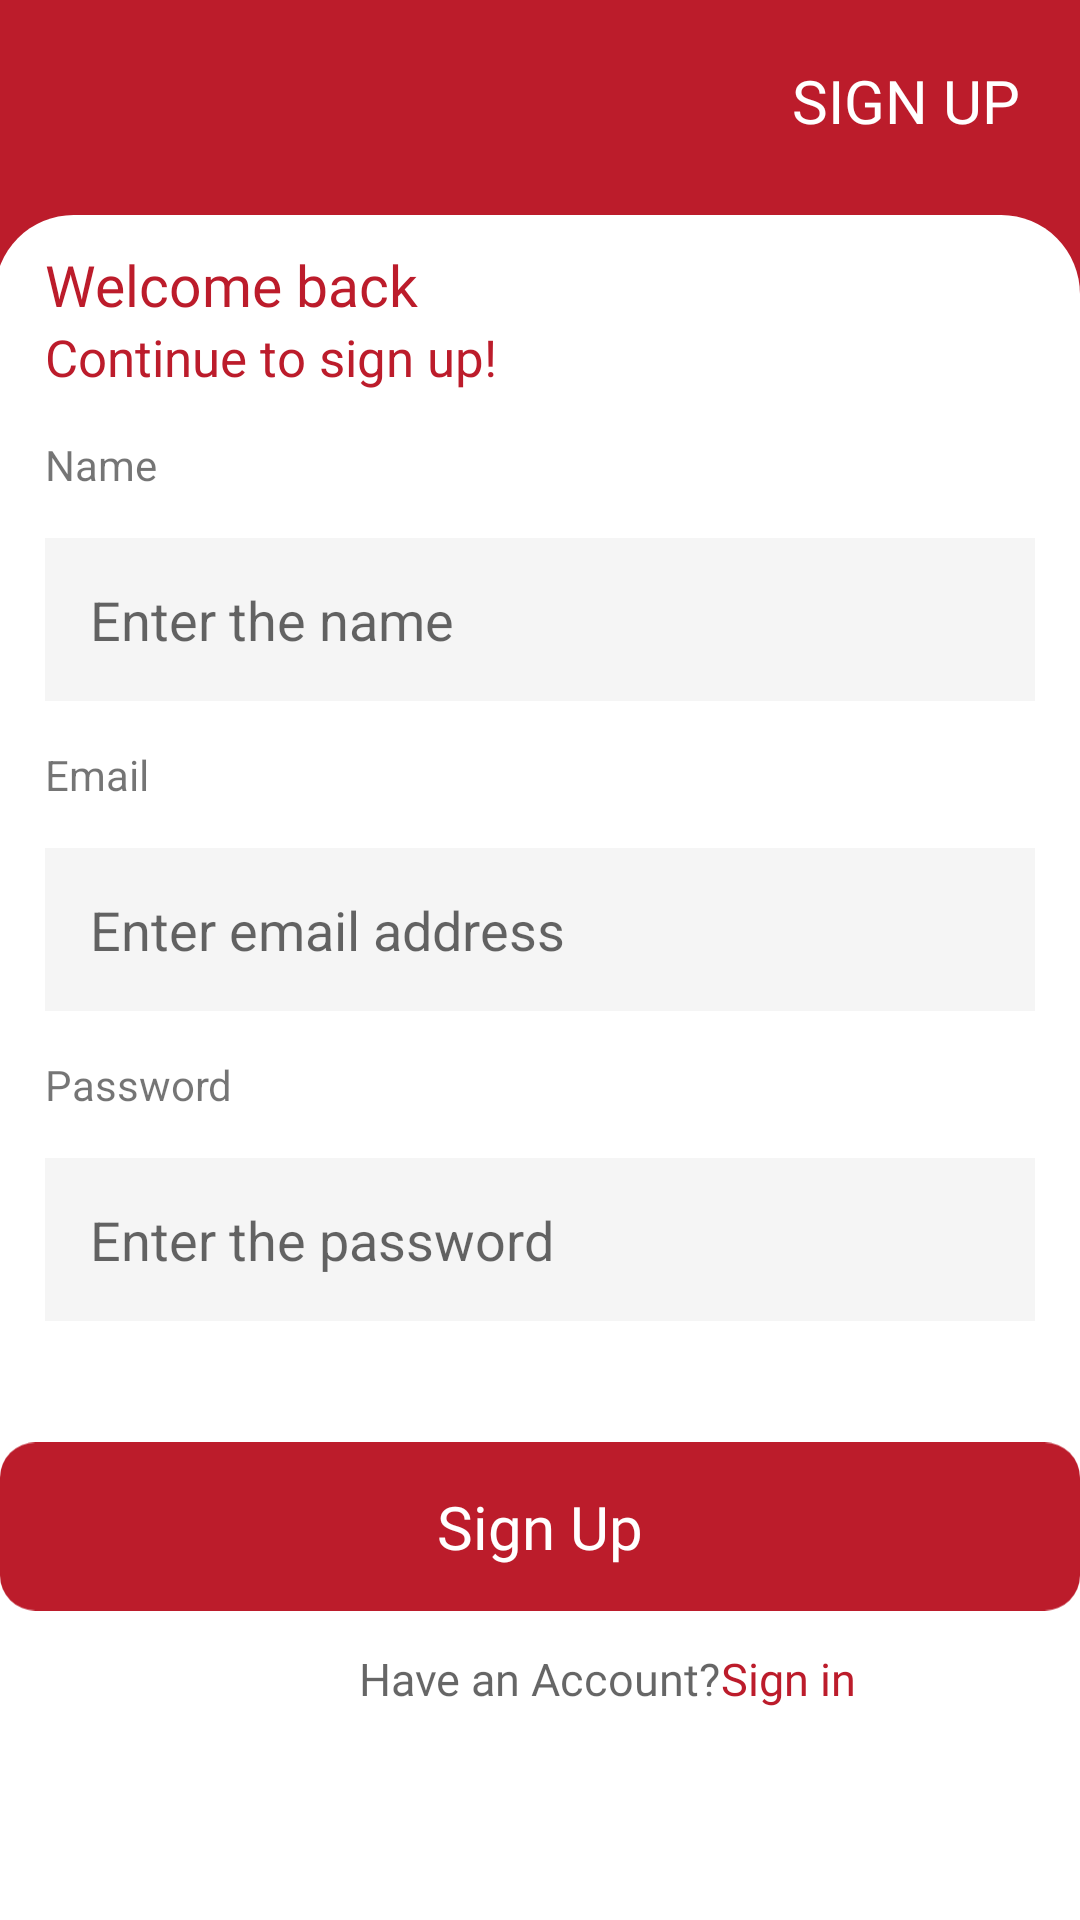

Layout XML and referenced resources for this Android screen:
<!-- AndroidManifest.xml: application theme Theme.AppCompat.Light.NoActionBar -->
<!-- res/layout/activity_sign_up.xml -->
<?xml version="1.0" encoding="utf-8"?>
<androidx.constraintlayout.widget.ConstraintLayout xmlns:android="http://schemas.android.com/apk/res/android"
    xmlns:app="http://schemas.android.com/apk/res-auto"
    xmlns:tools="http://schemas.android.com/tools"
    android:layout_width="match_parent"
    android:layout_height="match_parent"
    tools:context=".SignUpActivity"
    android:background="#BC1C2B">

    <ImageView
        android:id="@+id/signUp1"
        android:layout_width="wrap_content"
        android:layout_height="wrap_content"
        app:layout_constraintStart_toStartOf="parent"
        app:layout_constraintEnd_toEndOf="parent"
        app:layout_constraintBottom_toBottomOf="parent"
        android:src="@drawable/rectangle_4"/>
    <TextView

        android:layout_width="match_parent"
        android:layout_height="wrap_content"
        android:drawableStart="@drawable/vector"
        app:layout_constraintStart_toStartOf="parent"
        app:layout_constraintTop_toTopOf="parent"
        android:text="SIGN UP"
        android:gravity="end"
        android:textColor="@color/white"
        android:textSize="20sp"
        android:padding="20dp"
        android:fontFamily="@font/roboto_medium"/>
    <View
        android:layout_width="match_parent"
        android:layout_height="38dp"
        app:layout_constraintBottom_toBottomOf="parent"
        app:layout_constraintStart_toStartOf="parent"
        android:background="@color/white"/>
    <TextView
        android:id="@+id/signupwlcm"
        android:layout_width="wrap_content"
        android:layout_height="wrap_content"
        app:layout_constraintStart_toStartOf="@+id/signupcont"
        app:layout_constraintTop_toTopOf="@+id/signUp1"
        android:text="Welcome back"
        android:textSize="19sp"
        android:layout_marginTop="48dp"

        android:textColor="#BC1C2B"
        android:fontFamily="@font/roboto_medium"
        />
    <TextView
        android:id="@+id/signupcont"
        android:layout_width="wrap_content"
        android:layout_height="wrap_content"
        app:layout_constraintStart_toStartOf="parent"
        app:layout_constraintTop_toBottomOf="@+id/signupwlcm"
        android:text="Continue to sign up!"
        android:textSize="17sp"
        android:textColor="#BC1C2B"

        android:layout_marginLeft="15dp"/>
    <TextView
        android:id="@+id/signUpname"
        android:layout_width="wrap_content"
        android:layout_height="wrap_content"
        app:layout_constraintTop_toBottomOf="@+id/signupcont"
        app:layout_constraintStart_toStartOf="parent"

        android:text="Name"
        android:layout_margin="15dp"
        />
    <EditText
        android:id="@+id/signupname"
        android:layout_width="match_parent"
        android:layout_height="wrap_content"
        android:hint="Enter the name"
        app:layout_constraintTop_toBottomOf="@+id/signUpname"
        app:layout_constraintStart_toStartOf="parent"
        android:layout_margin="15dp"
        android:background="#F5F5F5"
        android:padding="15dp"/>
    <TextView
        android:id="@+id/signUpemail"
        android:layout_width="wrap_content"
        android:layout_height="wrap_content"
        app:layout_constraintTop_toBottomOf="@+id/signupname"
        app:layout_constraintStart_toStartOf="parent"
        android:text="Email"
        android:layout_margin="15dp"
        />
    <EditText
        android:id="@+id/signupemail"
        android:layout_width="match_parent"
        android:layout_height="wrap_content"
        android:hint="Enter email address"
        app:layout_constraintTop_toBottomOf="@+id/signUpemail"
        app:layout_constraintStart_toStartOf="parent"
        android:layout_margin="15dp"
        android:background="#F5F5F5"
        android:padding="15dp"/>
    <TextView
        android:id="@+id/signUppswrd"
        android:layout_width="wrap_content"
        android:layout_height="wrap_content"
        app:layout_constraintTop_toBottomOf="@+id/signupemail"
        app:layout_constraintStart_toStartOf="parent"
        android:text="Password"
        android:layout_margin="15dp"
        />
    <EditText
        android:id="@+id/signuppswrd"
        android:layout_width="match_parent"
        android:layout_height="wrap_content"
        android:inputType="numberPassword"
        android:hint="Enter the password"
        app:layout_constraintTop_toBottomOf="@+id/signUppswrd"
        app:layout_constraintStart_toStartOf="parent"
        android:layout_margin="15dp"
        android:background="#F5F5F5"
        android:padding="15dp"/>
    <ImageView
        android:id="@+id/signupimage2"
        android:layout_width="wrap_content"
        android:layout_height="wrap_content"
        android:src="@drawable/rectangle_3"
        app:layout_constraintStart_toStartOf="parent"
        app:layout_constraintEnd_toEndOf="parent"
        app:layout_constraintTop_toBottomOf="@+id/signuppswrd"
        android:layout_marginTop="40dp"/>
    <TextView
        android:id="@+id/signups"
        android:layout_width="0dp"
        android:layout_height="0dp"
        app:layout_constraintStart_toStartOf="@+id/signupimage2"
        app:layout_constraintEnd_toEndOf="@+id/signupimage2"
        app:layout_constraintBottom_toBottomOf="@+id/signupimage2"
        app:layout_constraintTop_toTopOf="@+id/signupimage2"
        android:text="Sign Up"
        android:textSize="20sp"
        android:gravity="center"
        android:textColor="@color/white"
        android:fontFamily="@font/roboto_medium"/>
    <TextView
        android:id="@+id/haveacc"
        android:layout_width="wrap_content"
        android:layout_height="wrap_content"
        app:layout_constraintTop_toBottomOf="@+id/signups"
        app:layout_constraintStart_toStartOf="parent"

        app:layout_constraintEnd_toEndOf="parent"
        android:hint="Have an Account?"
        android:fontFamily="@font/roboto_medium"

        android:textSize="15sp"

        android:layout_marginTop="12dp"/>
    <TextView
        android:id="@+id/singnupsignin"
        android:layout_width="wrap_content"
        android:layout_height="wrap_content"
        app:layout_constraintStart_toEndOf="@+id/haveacc"
        android:textSize="15sp"
        android:layout_marginTop="12dp"
        android:text="Sign in"
        android:textColor="#BC1C2B"
        android:fontFamily="@font/roboto_medium"
        app:layout_constraintTop_toBottomOf="@+id/signups"
        />







</androidx.constraintlayout.widget.ConstraintLayout>
<!-- resources referenced by this layout -->
<resources>
  <!-- drawable rectangle_3 (drawable) -->
  <vector xmlns:android="http://schemas.android.com/apk/res/android"
      android:width="366dp"
      android:height="57dp"
      android:viewportWidth="366"
      android:viewportHeight="57">
    <path
        android:pathData="M12,0L354,0A12,12 0,0 1,366 12L366,45A12,12 0,0 1,354 57L12,57A12,12 0,0 1,0 45L0,12A12,12 0,0 1,12 0z"
        android:fillColor="#BC1C2B"/>
  </vector>
  <!-- drawable rectangle_4 (drawable) -->
  <vector xmlns:android="http://schemas.android.com/apk/res/android"
      android:width="411dp"
      android:height="606dp"
      android:viewportWidth="411"
      android:viewportHeight="602">
    <path
        android:pathData="M28,0L381,0A30,30 0,0 1,411 30L411,612A30,30 0,0 1,381 642L28,642A30,30 0,0 1,-2 612L-2,30A30,30 0,0 1,28 0z"
        android:fillColor="#ffffff"/>
  </vector>
  <!-- not gathered from this repository: default colours our renderer supplied (Android Studio template values) -->
  <color name="white">#FFFFFFFF</color>
</resources>
